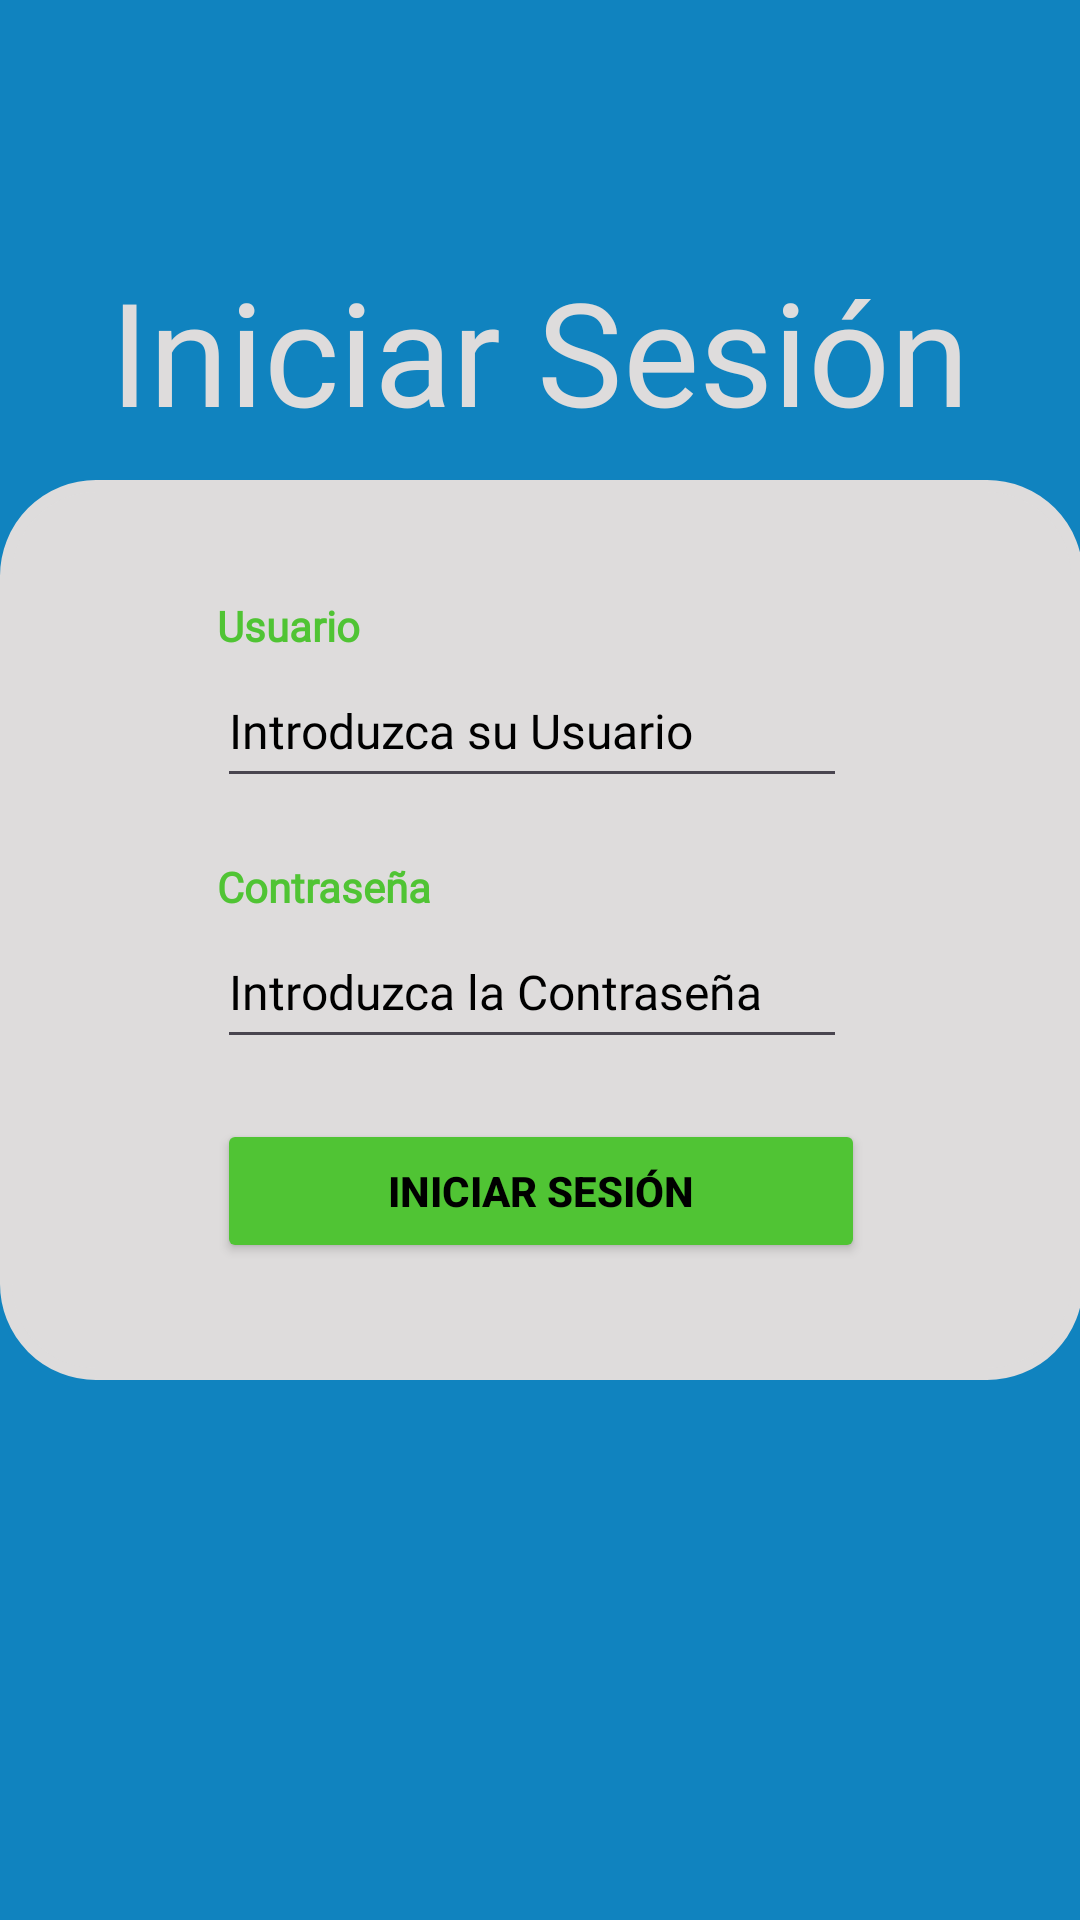

Layout XML and referenced resources for this Android screen:
<!-- AndroidManifest.xml: application theme Theme.Gasolineras_Espana -->
<!-- res/layout/activity_login.xml -->
<?xml version="1.0" encoding="utf-8"?>
<androidx.constraintlayout.widget.ConstraintLayout xmlns:android="http://schemas.android.com/apk/res/android"
    xmlns:app="http://schemas.android.com/apk/res-auto"
    xmlns:tools="http://schemas.android.com/tools"
    android:id="@+id/main"
    android:layout_width="match_parent"
    android:layout_height="match_parent"
    android:background="@color/azul"
    tools:context=".ui.MainActivity">

    <RelativeLayout
        android:layout_width="361dp"
        android:layout_height="300dp"
        android:background="@drawable/borde_blanco"
        android:backgroundTint="@color/grisaceo"
        android:gravity="center"
        app:layout_constraintBottom_toBottomOf="parent"
        app:layout_constraintEnd_toEndOf="parent"
        app:layout_constraintStart_toStartOf="parent"
        app:layout_constraintTop_toTopOf="parent"
        app:layout_constraintVertical_bias="0.471">

        <LinearLayout
            android:id="@+id/nombre"
            android:layout_width="210dp"
            android:layout_height="wrap_content"
            android:orientation="vertical">

            <TextView
                android:id="@+id/tvUsuario"
                android:layout_width="wrap_content"
                android:layout_height="wrap_content"
                android:fontFamily="@font/quicksand_bold"
                android:text="@string/tvUsuario"
                android:textColor="@color/verde"
                android:textStyle="bold" />

            <EditText
                android:id="@+id/etUsuario"
                android:layout_width="match_parent"
                android:layout_height="48dp"
                android:ems="10"
                android:fontFamily="@font/quicksand_bold"
                android:hint="@string/hintUsuario"
                android:inputType="text"
                android:textColor="@color/black"
                android:textColorHint="@color/black"
                android:textSize="16sp" />

        </LinearLayout>

        <LinearLayout
            android:id="@+id/contrasenia"
            android:layout_width="210dp"
            android:layout_height="wrap_content"
            android:layout_below="@id/nombre"
            android:orientation="vertical">

            <TextView
                android:id="@+id/tvContrasenia"
                android:layout_width="wrap_content"
                android:layout_height="wrap_content"
                android:layout_marginTop="20dp"
                android:fontFamily="@font/quicksand_bold"
                android:text="@string/tvContrasenia"
                android:textColor="@color/verde"
                android:textStyle="bold" />

            <EditText
                android:id="@+id/etContrasenia"
                android:layout_width="match_parent"
                android:layout_height="48dp"
                android:ems="10"
                android:fontFamily="@font/quicksand_bold"
                android:hint="@string/hintContrasenia"
                android:inputType="textPassword"
                android:textColor="@color/black"
                android:textColorHint="@color/black"
                android:textSize="16sp" />
        </LinearLayout>

        <Button
            android:id="@+id/btnRegistrarse"
            android:layout_width="216dp"
            android:layout_height="wrap_content"
            android:layout_below="@id/contrasenia"
            android:layout_marginTop="20dp"
            android:backgroundTint="@color/verde"
            android:text="@string/tvIniciarSesion"
            android:textColor="@color/black"
            android:textStyle="bold"
            app:cornerRadius="10dp" />
    </RelativeLayout>

    <TextView
        android:id="@+id/tvIniciarSesion"
        android:layout_width="wrap_content"
        android:layout_height="wrap_content"
        android:fontFamily="@font/quicksand_bold"
        android:text="@string/tvIniciarSesion"
        android:textColor="@color/grisaceo"
        android:textSize="48sp"
        app:layout_constraintBottom_toBottomOf="parent"
        app:layout_constraintEnd_toEndOf="parent"
        app:layout_constraintHorizontal_bias="0.498"
        app:layout_constraintStart_toStartOf="parent"
        app:layout_constraintTop_toTopOf="parent"
        app:layout_constraintVertical_bias="0.147" />
</androidx.constraintlayout.widget.ConstraintLayout>
<!-- resources referenced by this layout -->
<resources>
  <color name="azul">#1083BF</color>
  <color name="black">#FF000000</color>
  <color name="grisaceo">#DEDCDC</color>
  <color name="verde">#50C434</color>
  <!-- drawable borde_blanco (drawable) -->
  <?xml version="1.0" encoding="utf-8"?>
  <shape xmlns:android="http://schemas.android.com/apk/res/android">
      <stroke
          android:width="4dp"
          android:color="@color/white"/>
      <corners
          android:radius="30dp"/>
  </shape>
  <string name="hintContrasenia">Introduzca la Contraseña</string>
  <string name="hintUsuario">Introduzca su Usuario</string>
  <string name="tvContrasenia">Contraseña</string>
  <string name="tvIniciarSesion">Iniciar Sesión</string>
  <string name="tvUsuario">Usuario</string>
  <style name="Theme.Gasolineras_Espana" parent="Base.Theme.Gasolineras_Espana" />
  <color name="white">#FFFFFFFF</color>
  <style name="Base.Theme.Gasolineras_Espana" parent="Theme.Material3.DayNight.NoActionBar">
          
          
      </style>
</resources>
